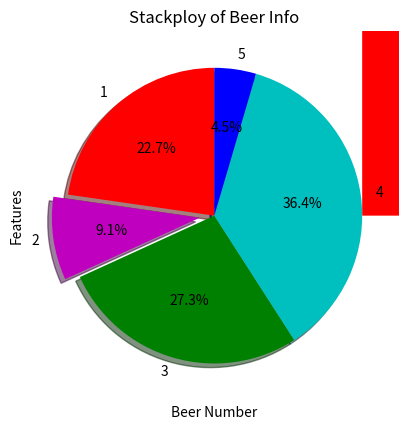

Python code for this plot:
# https://ordo.tistory.com/70?category=732886

# 1. matplotlib x pands : 누적영역형 차트 그리기

# 누적영역형 차트(Stacked Area Graph)란?
# 두개 이상의 데이터 계열을 서로 누적하는 영역형 차트.
# 특히, 제품별로 매출에 기여하는 정도를 시계열로 나열해 한 눈에 쉽게 볼 수 있어 성과 분석을 위한 기본적인 그래프중 하나.

# import
import matplotlib.pyplot as plt

# 차트의 색, 제목, X축, Y축 이름 설정
plt.xlabel('Beer Number')
plt.ylabel('Features')
plt.title('Stackploy of Beer Info')

# 그래프를 만들 임의의 데이터 생성 (정말 아무 의미 없는 값)
beernum=[1,2,3,4,5]
price=[5,2,6,8,1]
amount=[3,3,2,4,3]
country=[3,6,2,10,12]

# plt.stackplot() 함수 안에 4개의 리스트 데이터 입력 : 첫번째 데이터인 beernum이 X축 기준이 되고 그 외의 데이터들은 순차적으로 누적되어 그래프를 그려줌
plt.stackplot(beernum, price, amount, country, colors=['r', 'm', 'g', 'c', 'b'])
plt.show()



# 1. matplotlib x pands : 파이 차트 그리기
plt.pie(price,
        labels=beernum,
        colors=['r', 'm', 'g', 'c', 'b'],
        startangle=90,
        shadow=True,
        explode=(0,0.1,0,0,0),
        autopct='%1.1f%%')
plt.show()